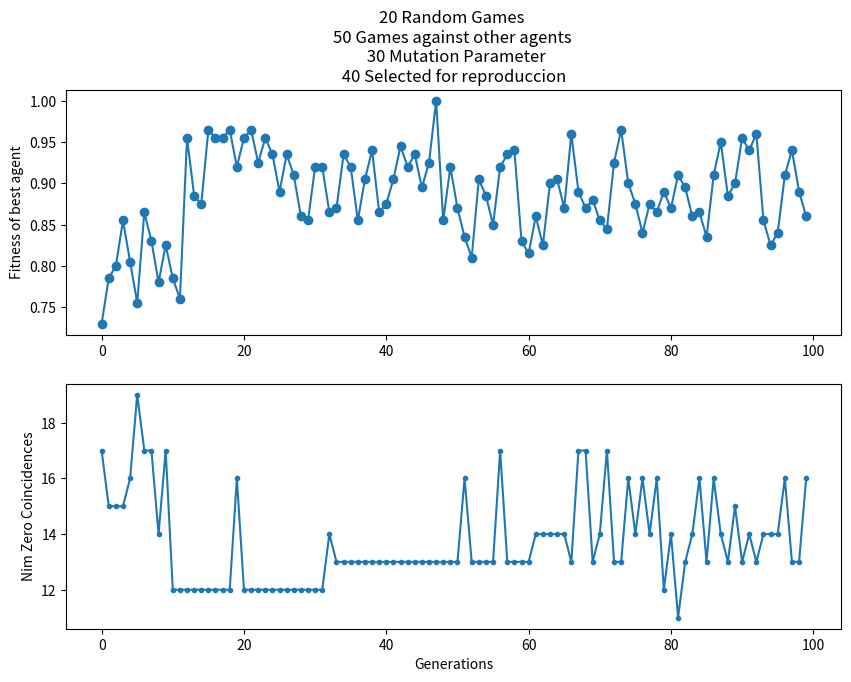

This chart was generated by the following Python code:
''' 
Created by: Kevin De Angeli
12/28/18
'''


import random
import string
import matplotlib.pyplot as plt
from matplotlib.collections import EventCollection
from matplotlib.pyplot import figure

import numpy as np

population= 100
generations=100
numberOfRandomGames = 20
nunberOfGamesAgainstAgents = 50
mutationParaneter = 30
numOfSelectedIndForReproduction =40
selection1_selectivity_percent = numOfSelectedIndForReproduction/100




class Agent:
    def __init__(self):
        self.strategy = [] #A list of strategies for any given stage
        self.createRandomPopulation()
        self.fitness = 0
        self.generation = "" #Not currently being used, but it could be usefull to keep track of
                             #of the generation in which the agent was "born"

    #Initializes a random set of strategies for each possible stage encountered.
    def createRandomPopulation(self):
        for i,x in enumerate(total_game_scenarios):
            available = generatePossibleMoves(x)
            self.strategy.append(list(random.choice(list(available))))
    #Note: In order to associate an strategy with a stage in the game, I use the indexes.
    #There is a 1-1 relationship between the index of a stage and the strategy to play at that stage in the strategy list.



#############################################################################
#Fitness1 (Only one fitness function is used per run)
#"fitness1" just uses one of the agents against a random agent.
#The problem with this, is that it coverges to a local minima.
#That's because it does not play against more skilled players.
#############################################################################
def fitness1(agents):
    for allAgents,agent_i in enumerate(agents):
        agent_i.fitness = play(agent_i)
    #agents = adjusted_fitness(agents)
    return agents
#Play() is defined to play a game with one agent from the population
#and one opponents that executed random moves. It then calculates
#the win/total_games ratio. It's only used in fitness1()
def play(agent_i):
    numberOfGames = numberOfRandomGames
    agent_i_total_wins=0
    for i in range(numberOfGames):
        state = getNewGameChips()
        #i = random.randint(0, 9)
        i = 2 # the player moves first. This is because the first have a winning move in a 3,5,7 game
        while sum(state) != 0:
            if i % 2 == 0:  # Player 1 plays here
                move_index = total_game_scenarios.index(state)
                move = agent_i.strategy[move_index]
                state = moveExecute(state=state, move=move)
                winner = gameover(state)
                agent_i_total_wins += winner
            else:  # Player 2 plays when here
                move = randomMove(state)
                state = moveExecute(state=state, move=move)
                winner = gameover(state)
            i = i + 1
    return agent_i_total_wins/numberOfGames
#----------------------------------------------------------------------------

def fitness1_2Combined(agents):
    fitness_1 =0
    fitness_2 =0
    for allAgents,agent_i in enumerate(agents):
        fitness_1 = play(agent_i)
        fitness_2 = fitness2_play_against_other_agents(agent_i=agent_i, agents= agents)
        agent_i.fitness=(fitness_1+fitness_2)/2

    agents.sort(key=lambda x: x.fitness, reverse=True)
    return agents

#############################################################################
#Fitness function 2. (only one of the Fitness function
#  is implemented during the run)
#############################################################################
def fitness2(agents):
    random_agent_rival = Agent()
    for allAgents,agent_i in enumerate(agents):
        random_agent_rival= random.choice(agents)
        while random_agent_rival == agent_i:
            random_agent_rival = random.choice(agents)
        agent_i.fitness = fitness2_play_against_other_agents(agent_i,random_agent_rival)
    #agents = adjusted_fitness(agents)
    return agents
#Implemented for "fitness2" a new way to compute fitness.
#here, the agents play against other agents.
#This can have a negative effect if the population is not mantained
#Diverse, because they play against the same strategy over and over.
def fitness2_play_against_other_agents(agent_i, agents):
    numberOfGames = nunberOfGamesAgainstAgents
    agent_i_total_wins=0
    random_agent_rival = Agent()
    for i in range(numberOfGames):
        random_agent_rival = random.choice(agents)
        while random_agent_rival == agent_i:
            random_agent_rival = random.choice(agents)
        state = getNewGameChips()
        i = 2 # the player moves first. This is because the first have a winning move in a 3,5,7 game
        while sum(state) != 0:
            if i % 2 == 0:  # Player 1 plays here
                move_index = total_game_scenarios.index(state)
                move = agent_i.strategy[move_index]
                state = moveExecute(state=state, move=move)
                winner = gameover(state)
                agent_i_total_wins += winner
            else:  # Player 2 plays when here
                move_index = total_game_scenarios.index(state)
                move = random_agent_rival.strategy[move_index]
                state = moveExecute(state=state, move=move)
            i = i + 1
    return (agent_i_total_wins/numberOfGames)
#----------------------------------------------------------------------------


#############################################################################
#This function promotes diversity by scaling the fitness
#based on how many agents have exactly the same fitness
#It was stolen from the PDF in TicTT. It's used in both Fitness1() and Fitness()
#############################################################################
def adjusted_fitness(agents):
    newListAgents = []
    newListAgents = agents.copy()
    for i,x in enumerate(agents):
        count = 1
        for p in range(len(agents)):
            if x.fitness == newListAgents[p].fitness:
                count += 1
        x.fitness = x.fitness/count
    return agents
#----------------------------------------------------------------------------


#############################################################################
#sellection1() just picks the top "selecivity_percent" out of the population
#############################################################################
#This variables controls how many individuals will reproduce
#and how many will be taken out of the population it does not grow too much. (Selection() + cutPopulation())
def selection1(agents):
    #selectivity_percent = .10 #% of individuals that will reproduce
    newList = agents.copy()
    newList.sort(key=lambda x: x.fitness, reverse=True)
    newList = newList[:int(selection1_selectivity_percent * len(agents))] #Top 20%. Note you will get an error if the pop and generatios is not big enough
    return newList


#############################################################################
#sellection2() will implement a Tournament sellection.
#It choosed 5 random agents, and then selects the one with
#the highest fitnesss
#############################################################################
def selection2_TournamentSelection(agents):
    numberOfParticipants = 8
    listOfSelectedIndividuals =[]

    for q in range(numOfSelectedIndForReproduction):
        listOfParticiapants = []

        for i in range(numberOfParticipants):
            listOfParticiapants.append(random.choice(agents))

        #Chose the one with highest fitness
        listOfParticiapants.sort(key=lambda x: x.fitness, reverse=True)
        listOfSelectedIndividuals.append(listOfParticiapants[0])
    return listOfSelectedIndividuals


#Keep 80% of the population and add the new children
#Without this, the population keeps growing.
def cutPopulation(agents):
    agents.sort(key=lambda x: x.fitness, reverse=True)
    agents = agents[:int((1-selection1_selectivity_percent) * len(agents))]
    return agents


def crossover(agents, selectedIndividuals):
    newList = selectedIndividuals.copy()
    newChildList = []
    agents = cutPopulation(agents)
    isRepeated = True
    ParentIndex1 = -1
    ParentIndex2 = -2
    parent1 = Agent()
    parent2 = Agent()
    for i in range(int(len(selectedIndividuals))):
        child = Agent()
        while ParentIndex1 == ParentIndex2: #prevents reproduction of the same parent
            parent1 = random.choice(newList)
            ParentIndex1 = newList.index(parent1)
            parent2 = random.choice(newList)
            ParentIndex2 = newList.index(parent2)
        for p,q in enumerate(parent1.strategy):
                if q == parent2.strategy[p]:
                    child.strategy[p]=q
                else:
                    strategy_random = [q,parent2.strategy[p]]
                    strategy_random_select = random.choice(strategy_random)
                    child.strategy[p]=strategy_random_select
        child.fitness = ((parent1.fitness + parent2.fitness)/2) -0 #initial child fitness =0?
        newChildList.append(child)                                 #This affect how Mutation will treat it.
    agents= agents + newChildList
    return agents

#Implements half of the strategies from parent1, and half from parent2
def crossover2(agents, selectedIndividuals):
    newList = selectedIndividuals.copy()
    newChildList = []
    agents = cutPopulation(agents)
    isRepeated = True
    ParentIndex1 = -1
    ParentIndex2 = -2
    parent1 = Agent()
    parent2 = Agent()
    for i in range(int(len(selectedIndividuals) / 2)):
        child = Agent()
        while ParentIndex1 == ParentIndex2:  # prevents reproduction of the same parent
            parent1 = random.choice(newList)
            ParentIndex1 = newList.index(parent1)
            parent2 = random.choice(newList)
            ParentIndex1 = newList.index(parent2)
        for p, q in enumerate(parent1.strategy): #Half of the strategy from Paret1
            if p <= int(len(parent1.strategy)/2):
                child.strategy[p] = q
            else:                               #Half from Parent2
                strategy_random = [q, parent2.strategy[p]]
                strategy_random_select = random.choice(strategy_random)
                child.strategy[p] = strategy_random_select
        # child.fitness = ((parent1.fitness + parent2.fitness)/2) -.2 #initial child fitness =0?
        newChildList.append(child)  # This affect how Mutation will treat it.
    agents = agents + newChildList
    return agents


#This mutation2 function does not have a "elite preservation"
def mutation2(agents):
    for i,x in enumerate(agents):
        num_strategies_to_change = int((1-(x.fitness))*mutationParaneter) + 0 #This line is Key:
        for ii in range(num_strategies_to_change):              #It changes the number of strategies of an angent
            a= random.choice(total_game_scenarios)              #Based on the fitness
            b= randomMove(a)
            c= total_game_scenarios.index(a)
            x.strategy[c]=b
    return agents

#The higher the fitness, the less strategies that are randomly changed.
def mutation(agents):
    for i,x in enumerate(agents):
        random_num  = random.random()
        if random_num > x.fitness:
            num_strategies_to_change = int((1-(x.fitness))*mutationParaneter) + 0 #This line is Key:
            for ii in range(num_strategies_to_change):              #It changes the number of strategies of an angent
                a= random.choice(total_game_scenarios)              #Based on the fitness
                b= randomMove(a)
                c= total_game_scenarios.index(a)
                x.strategy[c]=b
    return agents


def randomMove(state):
    available = generatePossibleMoves(state)
    #print("available Moves: ", available)
    return list(random.choice(list(available)))
def gameover(state):
    for i, x in enumerate(state):
        if x != 0:
            return 0
    return 1
def moveExecute(state, move):
    newState = state.copy()
    pile = move[0]
    previousChips = newState[pile - 1]
    newChips = previousChips - move[1]
    newState[move[0] - 1] = newChips
    return newState
def getNewGameChips():
    return [3,5,7]
def generateAllScenarios():
    scenarios = []
    for i in range(4):
        for k in range(6):
            for q in range(8):
                scenarios.append([i, k, q])
    return scenarios
def generatePossibleMoves(state):  # Will this function go into the Agent Class?
    q = []
    if state == [0,0,0]:
        q.append((0,0))
        return q
    for i, x in enumerate(state):
        j = 1
        while j <= x:
            b = (i + 1, j)
            q.append(b)
            j = j + 1
    return q
def nim_sum():
    state = [3, 5, 7]
    nim = 0
    SumZeroNimStages = []

    for i, x in enumerate(total_game_scenarios):
        nim = 0
        rockList = x
        # Calculate nim sum for all elements in the rockList
        for i in rockList:
            nim = nim ^ i

            # Determine how many rocks to remove from which pile
        stones_to_remove = max(rockList) - nim
        stones_to_remove = abs(stones_to_remove)

        if nim == 0 and rockList not in SumZeroNimStages:
            SumZeroNimStages.append(rockList)

    # Note that there are 4*6*8=192 possible scenarios.
    # print("Sum Zero Stages: ", SumZeroNimStages)
    # print("Number of Zero sum Stages = ", len(SumZeroNimStages))
    return SumZeroNimStages
def analyzeResults(agent):
    nimSumZero = []
    agentStatesAfterMoves = []
    totalNumCoincidencesWithNimSumZero = 0
    for i, x in enumerate(agent.strategy):
        agentStatesAfterMoves.append(moveExecute(state=total_game_scenarios[i], move=x))
    nim_states = nim_sum()
    check = False
    for i, x in enumerate(nim_states):
        check = False
        for a, b in enumerate(agentStatesAfterMoves):
            if x == b:
                check = True
        if check == True:
            totalNumCoincidencesWithNimSumZero += 1
            nimSumZero.append(x)
            #print(x)
    if totalNumCoincidencesWithNimSumZero >= 20:
        print(nimSumZero)
    #print("total num Coincidences: ", totalNumCoincidencesWithNimSumZero)
    return totalNumCoincidencesWithNimSumZero
def init_population():
    return [Agent() for _ in range(population)]
def plotData(y1, y2,generation=0):

    if generation == 0:
        generation=generations

    xdata1 = list(range(0,generation))
    figure(figsize=(10, 7))

    plt.subplot(2, 1, 1)
    plt.plot(xdata1, y1, 'o-')
    plt.title('{0} Random Games \n{1} Games against other agents \n {2} Mutation Parameter\n {3} Selected for reproduccion '.format(numberOfRandomGames,nunberOfGamesAgainstAgents,mutationParaneter,numOfSelectedIndForReproduction))
    plt.ylabel('Fitness of best agent')


    plt.subplot(2, 1, 2)
    plt.plot(xdata1, y2, '.-')
    plt.xlabel('Generations')
    plt.ylabel('Nim Zero Coincidences')

    plt.savefig('Graph#.png')
    plt.show()

def ga():

    agents = init_population() #Contains a list of agents.
    newAgentsForReproduction = []
    dataForPlottingFitness =[]
    dataForPlottingNimSumZero =[]
    num_ofCoincidences = 0

    for generation in range(generations):
        print("Gen:",generation)


        agents = fitness1_2Combined(agents)

        num_ofCoincidences=(analyzeResults(agents[0]))
        print("Coincidence",num_ofCoincidences)
        dataForPlottingFitness.append(agents[0].fitness)
        dataForPlottingNimSumZero.append(analyzeResults(agents[0]))


        newAgentsForReproduction = selection2_TournamentSelection(agents) #Only a few are selected for rep.
        agents = crossover(agents=agents, selectedIndividuals=newAgentsForReproduction)
        agents = mutation(agents)
    print("strategy:", agents[0].strategy)
    print("scenarios:", total_game_scenarios)
    plotData(y1=dataForPlottingFitness, y2=dataForPlottingNimSumZero)



def gaUntilFitnessEqual1():

    agents = init_population() #Contains a list of agents.
    newAgentsForReproduction = []
    dataForPlottingFitness =[]
    dataForPlottingNimSumZero =[]
    newGeneration = 0
    num_ofCoincidences = 0

    while num_ofCoincidences <= 22:
        print("Gen",newGeneration)
        print(num_ofCoincidences)
        newGeneration += 1

        agents = fitness1_2Combined(agents)

        dataForPlottingFitness.append(agents[0].fitness)
        dataForPlottingNimSumZero.append(analyzeResults(agents[0]))
        num_ofCoincidences=(analyzeResults(agents[0]))

        newAgentsForReproduction = selection2_TournamentSelection(agents) #Only a few are selected for rep.
        agents = crossover(agents=agents, selectedIndividuals=newAgentsForReproduction)
        agents = mutation(agents)


    generations = newGeneration
    plotData(y1=dataForPlottingFitness, y2=dataForPlottingNimSumZero, generation=newGeneration)


#Exectution of the program:
#Population is the initial number of agents.
#Generations is how many times the loop is going to run.


total_game_scenarios = generateAllScenarios()

#gaUntilFitnessEqual1()
ga()
